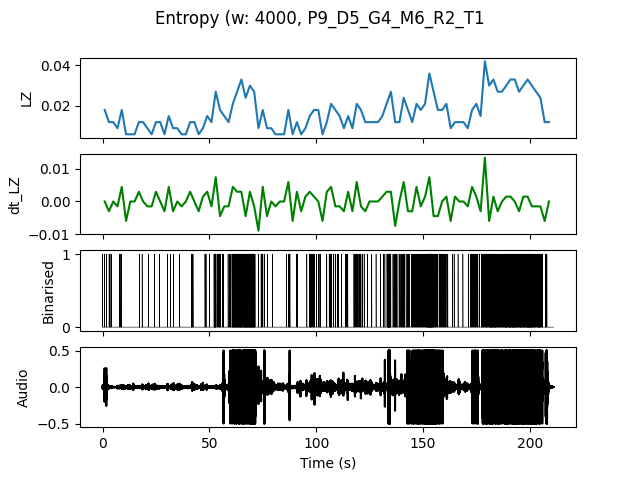

The file beside this chart, header and first rows:
, t0, LZ, dt_LZ, IOI
0.0, 0.0, 0.01795, 0.0, 0.6667
2.0, 2.0, 0.01197, -0.002991, 1.0
4.0, 4.0, 0.01197, 0.0, 2.0
6.0, 6.0, 0.008974, -0.001496, 2.0
8.0, 8.0, 0.01795, 0.004487, 0.6667
10.0, 10.0, 0.005983, -0.005983, 0.0
12.0, 12.0, 0.005983, 0.0, 0.0
14.0, 14.0, 0.005983, 0.0, 0.0
16.0, 16.0, 0.01197, 0.002991, 1.0
18.0, 18.0, 0.01197, 0.0, 2.0
20.0, 20.0, 0.008974, -0.001496, 2.0
22.0, 22.0, 0.005983, -0.001496, 0.0
24.0, 24.0, 0.01197, 0.002991, 2.0
26.0, 26.0, 0.01197, 0.0, 2.0
28.0, 28.0, 0.005983, -0.002991, 0.0
30.0, 30.0, 0.01496, 0.004487, 1.0
32.0, 32.0, 0.008974, -0.002991, 2.0
34.0, 34.0, 0.008974, 0.0, 2.0
36.0, 36.0, 0.005983, -0.001496, 0.0
38.0, 38.0, 0.005983, 0.0, 0.0
40.0, 40.0, 0.01197, 0.002991, 1.0
42.0, 42.0, 0.01197, 0.0, 1.0
44.0, 44.0, 0.005983, -0.002991, 0.0
46.0, 46.0, 0.008974, 0.001496, 2.0
48.0, 48.0, 0.01496, 0.002991, 1.0
50.0, 50.0, 0.01197, -0.001496, 2.0
52.0, 52.0, 0.02692, 0.007479, 0.25
54.0, 54.0, 0.01795, -0.004487, 0.5
56.0, 56.0, 0.01496, -0.001496, 1.0
58.0, 58.0, 0.01197, -0.001496, 0.6667
60.0, 60.0, 0.02094, 0.004487, 0.25
62.0, 62.0, 0.02692, 0.002991, 0.2
64.0, 64.0, 0.03291, 0.002991, 0.1818
66.0, 66.0, 0.02393, -0.004487, 0.1538
68.0, 68.0, 0.02991, 0.002991, 0.1538
70.0, 70.0, 0.02692, -0.001496, 0.25
72.0, 72.0, 0.008974, -0.008974, 2.0
74.0, 74.0, 0.01795, 0.004487, 0.5
76.0, 76.0, 0.008974, -0.004487, 2.0
78.0, 78.0, 0.008974, 0.0, 2.0
80.0, 80.0, 0.005983, -0.001496, 0.0
82.0, 82.0, 0.005983, 0.0, 0.0
84.0, 84.0, 0.005983, 0.0, 0.0
86.0, 86.0, 0.01795, 0.005983, 0.5
88.0, 88.0, 0.005983, -0.005983, 0.0
90.0, 90.0, 0.01197, 0.002991, 1.0
92.0, 92.0, 0.005983, -0.002991, 0.0
94.0, 94.0, 0.008974, 0.001496, 2.0
96.0, 96.0, 0.01496, 0.002991, 0.3333
98.0, 98.0, 0.01795, 0.001496, 0.6667
100.0, 100.0, 0.01795, 0.0, 0.5
102.0, 102.0, 0.005983, -0.005983, 0.0
104.0, 104.0, 0.01197, 0.002991, 1.0
106.0, 106.0, 0.02094, 0.004487, 0.4
108.0, 108.0, 0.01795, -0.001496, 0.5
110.0, 110.0, 0.01496, -0.001496, 1.0
112.0, 112.0, 0.008974, -0.002991, 2.0
114.0, 114.0, 0.01496, 0.002991, 1.0
116.0, 116.0, 0.008974, -0.002991, 2.0
118.0, 118.0, 0.02094, 0.005983, 0.5
... 45 more rows
